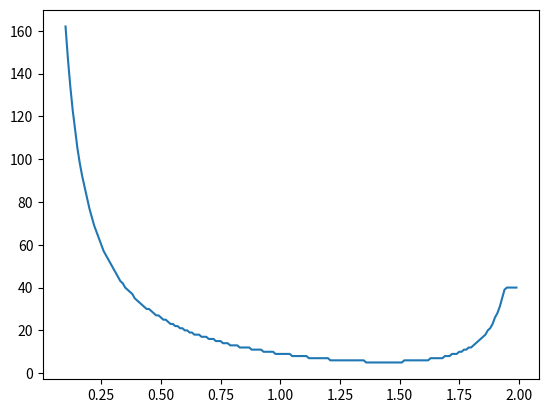

Reproduce this figure in Python.
#coding:utf-8
from __future__ import  print_function
import numpy as np
import math
import numpy.linalg as alg
import matplotlib.pyplot as plt

eps=1e-2
def p(x):
    return 1+x
def u(x):
    return x**3-x**4
def g(x):
    return x+1
def F(x):
    return -6*x+3*x*x+16*x*x*x+u(x)*g(x)

#
#Генерируем заданную матрицу
#
def generate_slau(n):
    a=np.zeros((n-1))
    h=1./n
    for i in range(2, n):
        a[i-1]=-p(i*h)
    b=np.zeros((n-1))
    for i in range(1, n):
        b[i-1]=(p(i*h)+p((i+1)*h)+h*h*g(i*h))

    c=np.zeros((n-1))
    for i in range(1,n-1):
        c[i-1]=-p((i+1)*h)

    f=np.zeros((n-1))
    for i in range(1,n):
        f[i-1]=h*h*F(i*h)
    return a,b,c,f


#
#проверяем, является ли наша матрица матрицей с диагональным преобладанием
#
def check_diag_domination(a, b, c):
    if math.fabs(c[0])>=math.fabs(b[0]):
        return False
    n=b.size
    if math.fabs(a[n-1])>=math.fabs(b[n-1]):
        return False
    for i in range(1, n-1):
        if(math.fabs(a[i])+math.fabs(c[i])>=math.fabs(b[i])):
            return False
    return True
#
#Сравниваем результаты премножения матрица на вектор х и f
#
def print_result(a,b,c,f,x):
    n=a.size

    print (b[0]*x[0]+c[0]*x[1], f[0])
    for i in range(1, n-1):
        print (a[i]*x[i-1]+b[i]*x[i]+c[i]*x[i+1], f[i])
    print (a[n-1]*x[n-2]+b[n-1]*x[n-1], f[n-1])


#
#Метод прогонки, который является  точным
#
def sweep_method(a, b, c, f):
    n=b.size
    p=np.zeros((n))
    q=np.zeros((n))
    p[1]=c[0]/b[0]
    q[1]=-f[0]/b[0]
    for i in range(2,n):
        p[i]=c[i-1]/(b[i-1]-a[i-1]*p[i-1])
        q[i]=(a[i-1]*q[i-1]-f[i-1])/(b[i-1]-a[i-1]*p[i-1])
    x=np.zeros((n))
    #print 'p=',p
    #print 'q=', q
    x[n-1]=(a[n-1]*q[n-1]-f[n-1])/(b[n-1]-a[n-1]*p[n-1])
    for i in range(n-2, -1, -1):
        #print i, i+1
        x[i]=p[i+1]*x[i+1]+q[i+1]
    return x
#
#Для сравнения правильности вычислений надо убедиться, что u_i отличается от y_i не более чем на O(h^2)
#
def compare_u_and_y(y):
    n=y.size+1
    h=1./n
    print ('h =', h)
    for i in range(1, n):
        print (u(i*h), y[i-1], math.fabs(u(i*h)-y[i-1]))
def getA(i, j, a, b, c):
    if  i==j:
        return b[i]
    elif i==j+1:
        return a[i]
    elif i==j-1:
        return c[i]
    else:
        return 0

def mult_A_x(a,b,c,x):
    #x - вектор размерности n
    n=a.size
    res=np.zeros((n))
    for i in range(n):
        for j in range(n):
            res[i]+=getA(i,j,a,b, c)*x[j]
    return res

def yacobi_method(a,b,c,f):
    n=a.size
    x=np.zeros((n))
    k=0
    while alg.norm(mult_A_x(a,b,c,x)-f)>eps:
        #print('k=',k)
        k+=1
        x_prev=np.copy(x)
        for i in range(n):
            x[i]=0
            for j in range(n):
                if(j==i):
                    continue
                x[i]+=(getA(i,j,a,b,c)/getA(i,i,a,b,c))*x_prev[j]
            x[i]=-x[i]
            x[i]+=f[i]/getA(i,i,a,b,c)
    return x,k

def relax_method(a,b,c, f, w):
    n=a.size
    x=np.zeros((n))
    k=0
    while alg.norm(mult_A_x(a,b,c,x)-f)>eps:
        k+=1
        x_prev=np.copy(x)
        for i in range(n):
            x[i]=0
            for j in range(i):
                x[i]+=getA(i,j,a,b,c)/getA(i,i,a,b,c)*x[j]
            for j in range(i+1, n):
                x[i]+=getA(i,j,a,b,c)/getA(i,i,a,b,c)*x_prev[j]
            x[i]=-x[i]
            x[i]+=f[i]/getA(i,i,a,b,c)
            x[i]*=w
            x[i]+=(1-w)*x_prev[i]

    return x, k


def main():
    n=10
    a,b,c,f=generate_slau(n)
    for i in range(n-1):
        print (a[i], b[i], c[i], f[i])
    print(check_diag_domination(a,b,c))
    x=sweep_method(a,-b,c,f)
    print (x)
    print ('result:')
    print_result(a,b,c,f,x)
    print ('compare')
    compare_u_and_y(x)

    jacoby_x, j_k=yacobi_method(a,b,c,f)
    relax_x, r_k=relax_method(a,b,c,f, 2)

    print('real x:\n', x)
    print('yacobi x:\n', jacoby_x)
    print('relax x:\n', relax_x)
    print(jacoby_x-x)
    print('\nadfadf\n')
    print (mult_A_x(a,b,c,x)-f)
    print(mult_A_x(a, b, c, jacoby_x)-f)
    print('k compare', j_k, r_k)

def test_relax():
    n=40
    a,b,c,f=generate_slau(n)
    k_s=[]
    w_arr=np.arange(0.1, 2, 0.01)
    for w in w_arr:
        print('w =', w)
        x,k=relax_method(a,b,c,f,w)
        k_s.append(k)
    k_s=np.array(k_s)
    plt.figure()
    plt.plot(w_arr, k_s)
    plt.show()


if __name__=="__main__":
    test_relax()